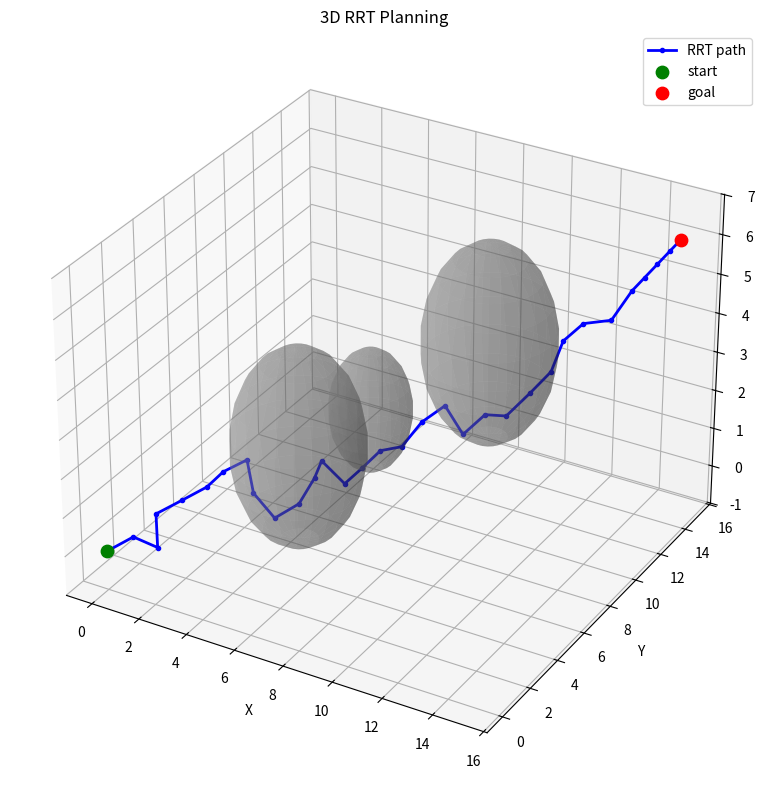

Write Python code to recreate this figure.
import math
import random
import numpy as np


class Node:
    """RRT node representing 3D position and tree link."""

    def __init__(self, x: float, y: float, z: float):
        self.x = x
        self.y = y
        self.z = z
        self.parent = None


def distance(n1: Node, n2: Node) -> float:
    dx = n1.x - n2.x
    dy = n1.y - n2.y
    dz = n1.z - n2.z
    return math.sqrt(dx * dx + dy * dy + dz * dz)


def steer(from_node: Node, to_node: Node, step_size: float) -> Node:
    dx = to_node.x - from_node.x
    dy = to_node.y - from_node.y
    dz = to_node.z - from_node.z
    dist = math.sqrt(dx * dx + dy * dy + dz * dz)

    if dist < 1e-8:
        return Node(from_node.x, from_node.y, from_node.z)

    if dist <= step_size:
        return Node(to_node.x, to_node.y, to_node.z)

    ratio = step_size / dist
    new_x = from_node.x + dx * ratio
    new_y = from_node.y + dy * ratio
    new_z = from_node.z + dz * ratio
    return Node(new_x, new_y, new_z)


def is_point_in_sphere(point: Node, center: tuple, radius: float) -> bool:
    dx = point.x - center[0]
    dy = point.y - center[1]
    dz = point.z - center[2]
    return dx * dx + dy * dy + dz * dz <= radius**2


def line_sphere_collision(p1: Node, p2: Node, center: tuple, radius: float) -> bool:
    # segment p1-p2 intersects sphere at center/radius
    x1, y1, z1 = p1.x, p1.y, p1.z
    x2, y2, z2 = p2.x, p2.y, p2.z
    cx, cy, cz = center

    dx = x2 - x1
    dy = y2 - y1
    dz = z2 - z1

    if abs(dx) < 1e-9 and abs(dy) < 1e-9 and abs(dz) < 1e-9:
        return is_point_in_sphere(p1, center, radius)

    t = ((cx - x1) * dx + (cy - y1) * dy + (cz - z1) * dz) / (dx * dx + dy * dy + dz * dz)
    t = max(0.0, min(1.0, t))

    proj_x = x1 + t * dx
    proj_y = y1 + t * dy
    proj_z = z1 + t * dz
    ddx = proj_x - cx
    ddy = proj_y - cy
    ddz = proj_z - cz
    return ddx * ddx + ddy * ddy + ddz * ddz <= radius**2


def is_collision(p1: Node, p2: Node, obstacles: list) -> bool:
    for (ox, oy, oz, r) in obstacles:
        if line_sphere_collision(p1, p2, (ox, oy, oz), r):
            return True
    return False


def get_random_node(rand_area: tuple, goal_node: Node, goal_sample_rate: float) -> Node:
    if random.random() * 100.0 <= goal_sample_rate:
        return Node(goal_node.x, goal_node.y, goal_node.z)

    x = random.uniform(rand_area[0], rand_area[1])
    y = random.uniform(rand_area[2], rand_area[3])
    z = random.uniform(rand_area[4], rand_area[5])
    return Node(x, y, z)


def get_nearest_node_index(node_list: list, random_node: Node) -> int:
    distances = [
        (node.x - random_node.x) ** 2 +
        (node.y - random_node.y) ** 2 +
        (node.z - random_node.z) ** 2
        for node in node_list
    ]
    return distances.index(min(distances))


def generate_final_course(last_node: Node) -> list:
    path = []
    node = last_node
    while node is not None:
        path.append((node.x, node.y, node.z))
        node = node.parent
    return path[::-1]


def rrt_planner(start: tuple,
                goal: tuple,
                obstacles: list,
                rand_area: tuple,
                max_iter: int = 500,
                step_size: float = 1.0,
                goal_sample_rate: float = 5.0,
                goal_tolerance: float = 1.0,
                ) -> list:
    """Perform basic 3D RRT and return path as list of (x,y,z) points or [] if failed."""

    start_node = Node(start[0], start[1], start[2])
    goal_node = Node(goal[0], goal[1], goal[2])
    node_list = [start_node]

    if is_point_in_sphere(start_node, (goal_node.x, goal_node.y, goal_node.z), 0.0):
        return [(start_node.x, start_node.y, start_node.z),
                (goal_node.x, goal_node.y, goal_node.z)]

    for _ in range(max_iter):
        rand_node = get_random_node(rand_area, goal_node, goal_sample_rate)
        nearest_index = get_nearest_node_index(node_list, rand_node)
        nearest_node = node_list[nearest_index]

        new_node = steer(nearest_node, rand_node, step_size)

        if is_collision(nearest_node, new_node, obstacles):
            continue

        new_node.parent = nearest_node
        node_list.append(new_node)

        if distance(new_node, goal_node) <= goal_tolerance:
            if not is_collision(new_node, goal_node, obstacles):
                goal_node.parent = new_node
                return generate_final_course(goal_node)

    return []


def plot_rrt_3d(path: list, obstacles: list, start: tuple, goal: tuple):
    try:
        import matplotlib.pyplot as plt
        from mpl_toolkits.mplot3d import Axes3D  # noqa: F401
        from matplotlib.patches import Circle
        from mpl_toolkits.mplot3d.art3d import Poly3DCollection
    except ImportError as e:
        raise ImportError("matplotlib is required for 3D visualization") from e

    fig = plt.figure(figsize=(10, 8))
    ax = fig.add_subplot(111, projection='3d')

    # Plot path
    if path:
        xs, ys, zs = zip(*path)
        ax.plot(xs, ys, zs, '-o', color='blue', label='RRT path', linewidth=2, markersize=3)

    # Plot start/goal
    ax.scatter([start[0]], [start[1]], [start[2]], color='green', s=80, label='start')
    ax.scatter([goal[0]], [goal[1]], [goal[2]], color='red', s=80, label='goal')

    # Plot obstacles as translucent spheres
    for (ox, oy, oz, r) in obstacles:
        # sphere param
        u = np.linspace(0, 2 * np.pi, 24)
        v = np.linspace(0, np.pi, 12)
        x = ox + r * np.outer(np.cos(u), np.sin(v))
        y = oy + r * np.outer(np.sin(u), np.sin(v))
        z = oz + r * np.outer(np.ones_like(u), np.cos(v))
        ax.plot_surface(x, y, z, color='gray', alpha=0.35, rstride=1, cstride=1)

    ax.set_xlabel('X')
    ax.set_ylabel('Y')
    ax.set_zlabel('Z')
    ax.set_title('3D RRT Planning')
    ax.legend()
    ax.grid(True)
    plt.tight_layout()
    plt.show()


if __name__ == "__main__":
    # Example use and smoke test for 3D RRT
    start = (0.0, 0.0, 0.0)
    goal = (15.0, 15.0, 6.0)
    obstacles = [
        (5.0, 5.0, 2.0, 2.5),
        (10.0, 10.0, 4.0, 2.5),
        (8.0, 5.0, 3.5, 1.5),
    ]
    rand_area = (-2.0, 20.0, -2.0, 20.0, -2.0, 10.0)

    path = rrt_planner(start, goal, obstacles, rand_area,
                       max_iter=5000,
                       step_size=1.0,
                       goal_sample_rate=10.0,
                       goal_tolerance=1.2)

    if path:
        print("3D path found with {} points".format(len(path)))
        for p in path:
            print(f"{p[0]:.3f}, {p[1]:.3f}, {p[2]:.3f}")
    else:
        print("No 3D path found")

    plot_rrt_3d(path, obstacles, start, goal)
